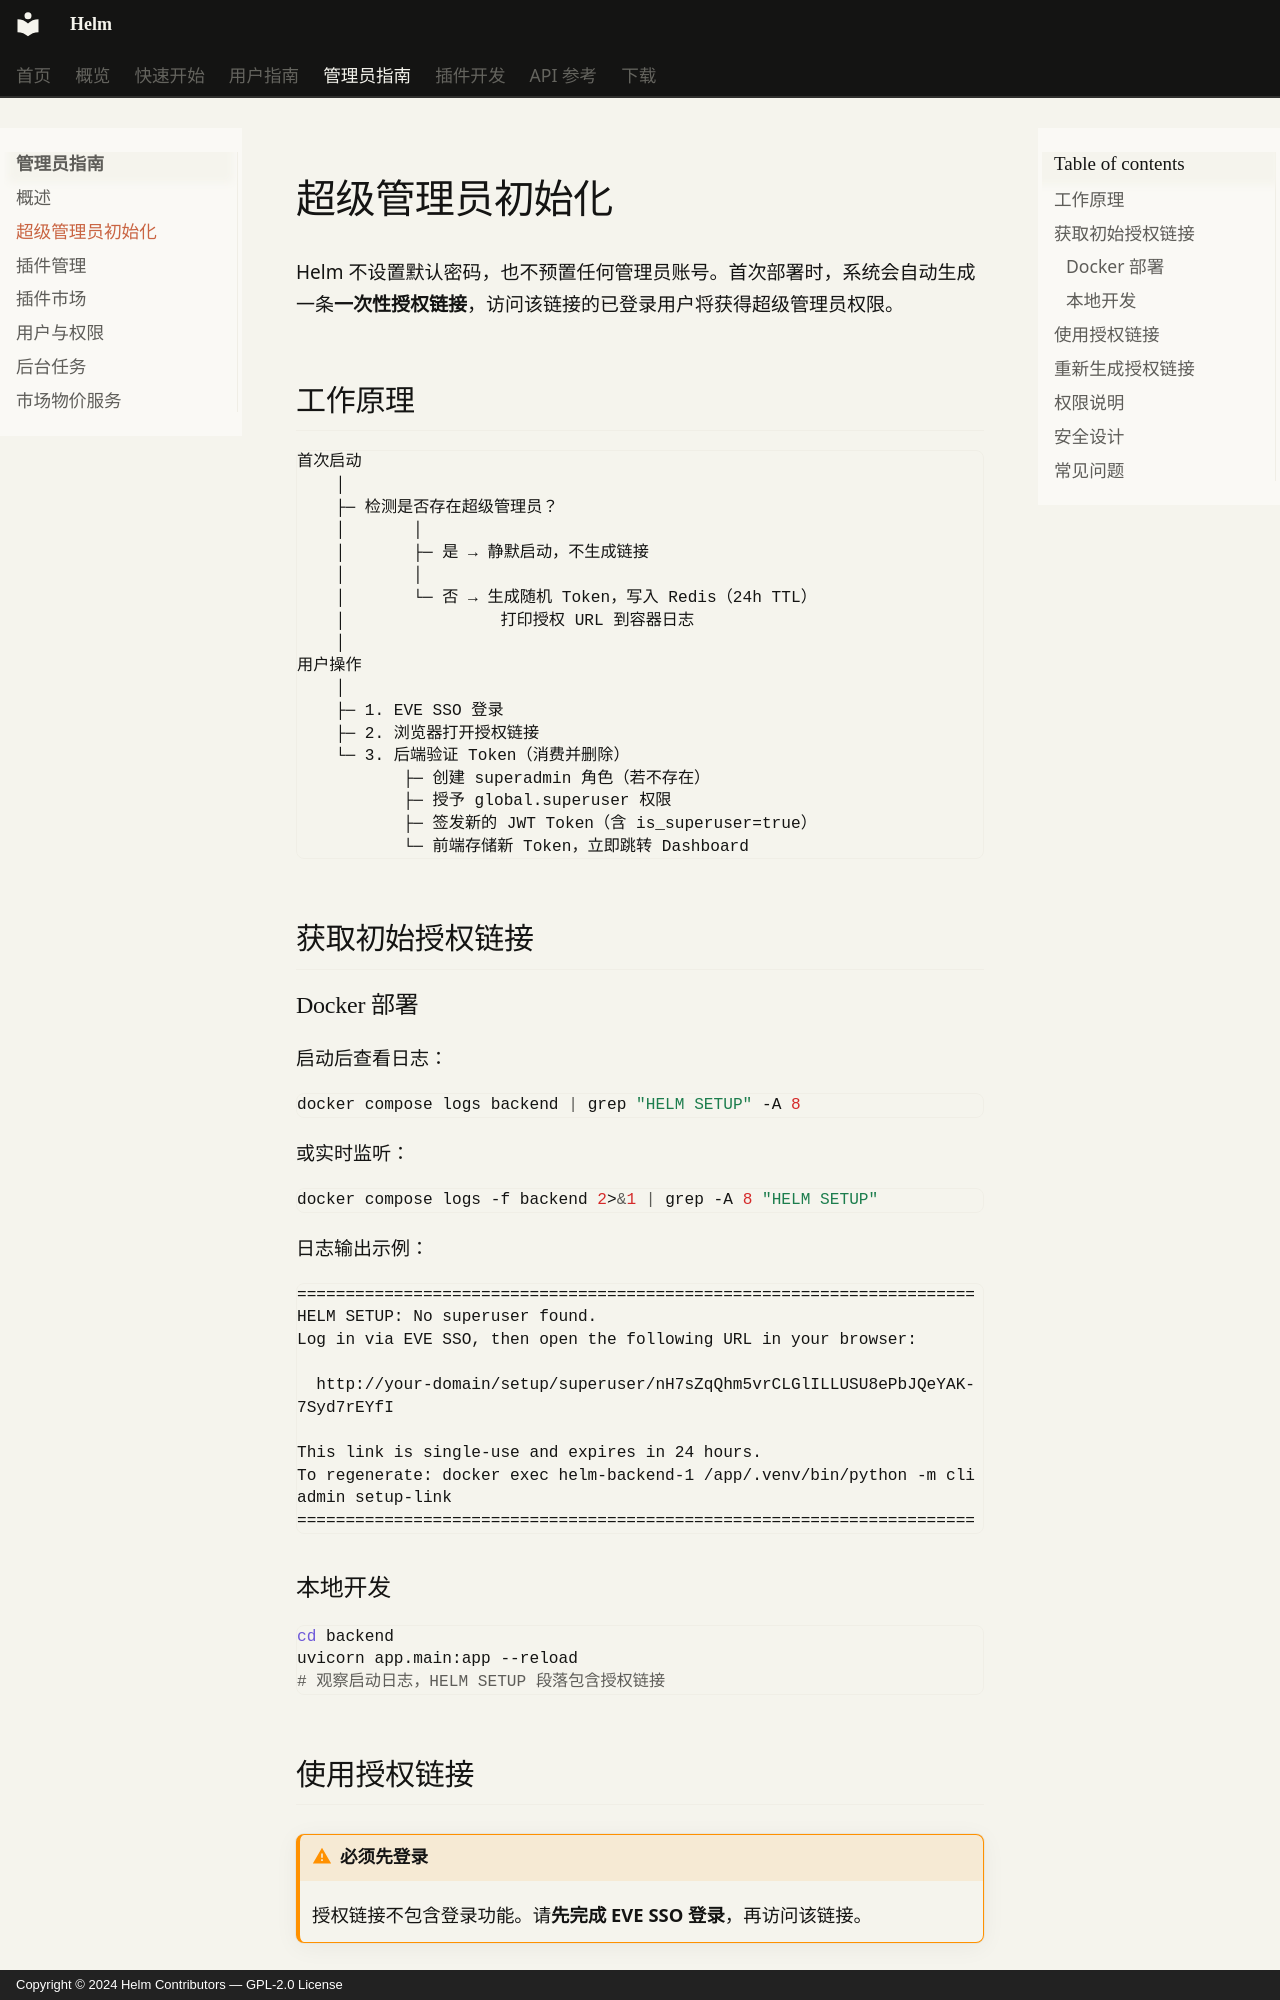

repository: Jerry-Scintilla/Helm-docs · page: admin-guide/superuser-setup/index.html · generator: mkdocs · copyright: Copyright © 2024 Helm Contributors — GPL-2.0 License

# 超级管理员初始化

Helm 不设置默认密码，也不预置任何管理员账号。首次部署时，系统会自动生成一条**一次性授权链接**，访问该链接的已登录用户将获得超级管理员权限。

## 工作原理

```
首次启动
    │
    ├─ 检测是否存在超级管理员？
    │       │
    │       ├─ 是 → 静默启动，不生成链接
    │       │
    │       └─ 否 → 生成随机 Token，写入 Redis（24h TTL）
    │                打印授权 URL 到容器日志
    │
用户操作
    │
    ├─ 1. EVE SSO 登录
    ├─ 2. 浏览器打开授权链接
    └─ 3. 后端验证 Token（消费并删除）
           ├─ 创建 superadmin 角色（若不存在）
           ├─ 授予 global.superuser 权限
           ├─ 签发新的 JWT Token（含 is_superuser=true）
           └─ 前端存储新 Token，立即跳转 Dashboard
```

## 获取初始授权链接

### Docker 部署

启动后查看日志：

```bash
docker compose logs backend | grep "HELM SETUP" -A 8
```

或实时监听：

```bash
docker compose logs -f backend 2>&1 | grep -A 8 "HELM SETUP"
```

日志输出示例：

```
======================================================================
HELM SETUP: No superuser found.
Log in via EVE SSO, then open the following URL in your browser:

  http://your-domain/setup/superuser/nH7sZqQhm5vrCLGlILLUSU8ePbJQeYAK-7Syd7rEYfI

This link is single-use and expires in 24 hours.
To regenerate: docker exec helm-backend-1 /app/.venv/bin/python -m cli admin setup-link
======================================================================
```

### 本地开发

```bash
cd backend
uvicorn app.main:app --reload
# 观察启动日志，HELM SETUP 段落包含授权链接
```
